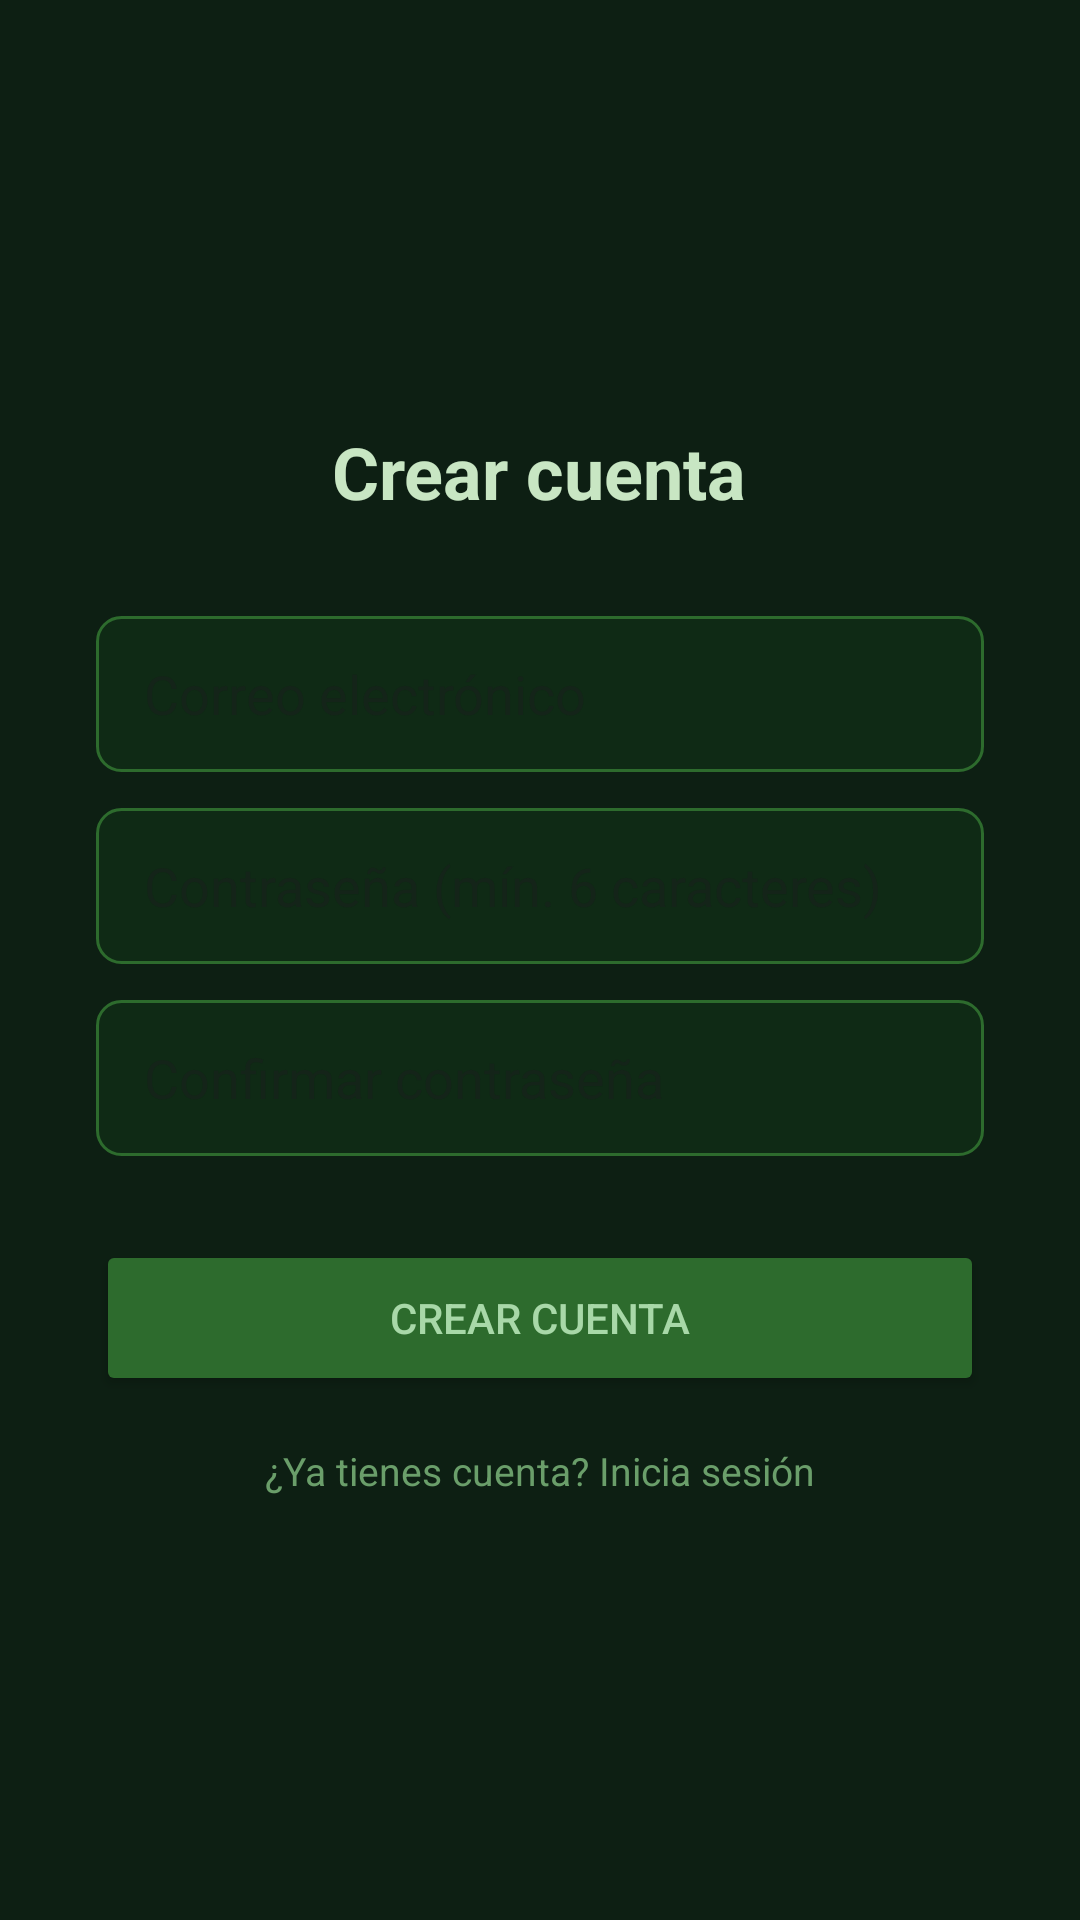

Reconstruct the res/layout file that produces this screen, plus the resources it refers to.
<!-- AndroidManifest.xml: application theme Theme.SmartGreen -->
<!-- res/layout/fragment_register.xml -->
<?xml version="1.0" encoding="utf-8"?>
<ScrollView xmlns:android="http://schemas.android.com/apk/res/android"
    android:layout_width="match_parent"
    android:layout_height="match_parent"
    android:background="#0D1F13"
    android:fillViewport="true">

    <LinearLayout
        android:layout_width="match_parent"
        android:layout_height="wrap_content"
        android:orientation="vertical"
        android:gravity="center"
        android:padding="32dp">

        <TextView
            android:layout_width="wrap_content"
            android:layout_height="wrap_content"
            android:text="Crear cuenta"
            android:textSize="24sp"
            android:textStyle="bold"
            android:textColor="#C8E6C3"
            android:layout_marginBottom="32dp" />

        <EditText
            android:id="@+id/etEmail"
            android:layout_width="match_parent"
            android:layout_height="52dp"
            android:background="@drawable/bg_input"
            android:hint="Correo electrónico"
            android:textColor="#C8E6C3"
            android:inputType="textEmailAddress"
            android:paddingStart="16dp"
            android:paddingEnd="16dp"
            android:layout_marginBottom="12dp" />

        <EditText
            android:id="@+id/etPassword"
            android:layout_width="match_parent"
            android:layout_height="52dp"
            android:background="@drawable/bg_input"
            android:hint="Contraseña (mín. 6 caracteres)"
            android:textColor="#C8E6C3"
            android:inputType="textPassword"
            android:paddingStart="16dp"
            android:paddingEnd="16dp"
            android:layout_marginBottom="12dp" />

        <EditText
            android:id="@+id/etConfirm"
            android:layout_width="match_parent"
            android:layout_height="52dp"
            android:background="@drawable/bg_input"
            android:hint="Confirmar contraseña"
            android:textColor="#C8E6C3"
            android:inputType="textPassword"
            android:paddingStart="16dp"
            android:paddingEnd="16dp"
            android:layout_marginBottom="28dp" />

        <Button
            android:id="@+id/btnRegister"
            android:layout_width="match_parent"
            android:layout_height="52dp"
            android:text="Crear cuenta"
            android:backgroundTint="#2D6B2D"
            android:textColor="#A8D8A8"
            android:layout_marginBottom="16dp" />

        <ProgressBar
            android:id="@+id/progressBar"
            android:layout_width="wrap_content"
            android:layout_height="wrap_content"
            android:visibility="gone"
            android:layout_marginBottom="16dp" />

        <TextView
            android:id="@+id/tvError"
            android:layout_width="match_parent"
            android:layout_height="wrap_content"
            android:textColor="#E05252"
            android:textSize="13sp"
            android:gravity="center"
            android:visibility="gone"
            android:layout_marginBottom="16dp" />

        <TextView
            android:id="@+id/tvLogin"
            android:layout_width="wrap_content"
            android:layout_height="wrap_content"
            android:text="¿Ya tienes cuenta? Inicia sesión"
            android:textColor="#6A9E6A"
            android:textSize="13sp" />

    </LinearLayout>
</ScrollView>
<!-- resources referenced by this layout -->
<resources>
  <!-- drawable bg_input (drawable) -->
  <?xml version="1.0" encoding="utf-8"?>
  <shape xmlns:android="http://schemas.android.com/apk/res/android">
      <solid android:color="#0F2A15" />
      <stroke android:width="1dp" android:color="#2D6B2D" />
      <corners android:radius="8dp" />
  </shape>
  <style name="Theme.SmartGreen" parent="Base.Theme.SmartGreen" />
  <style name="Base.Theme.SmartGreen" parent="Theme.Material3.DayNight.NoActionBar">
          
          
      </style>
</resources>
